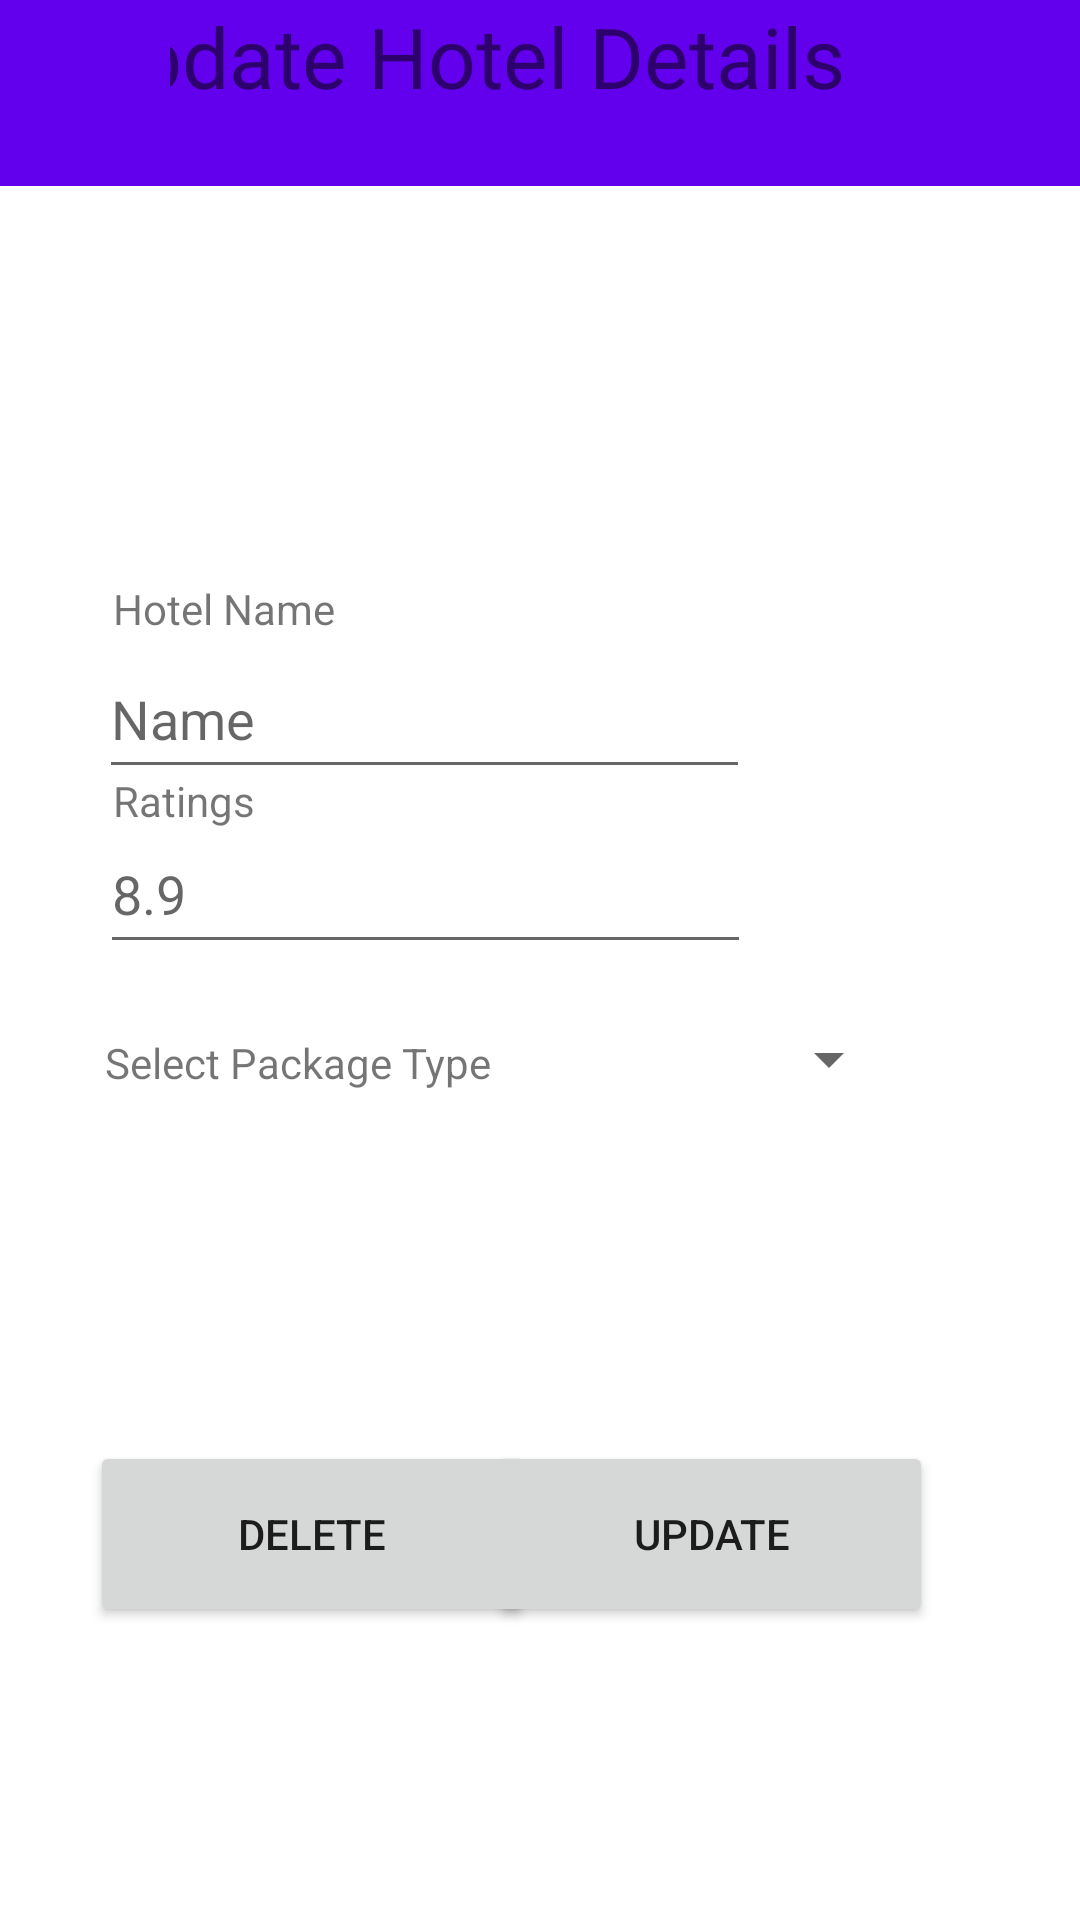

This screen was rendered from an Android layout file. Write that file and the resources it references.
<!-- AndroidManifest.xml: application theme Theme.MADAssigement -->
<!-- res/layout/activity_resturant_details_eddit.xml -->
<?xml version="1.0" encoding="utf-8"?>
<androidx.constraintlayout.widget.ConstraintLayout xmlns:android="http://schemas.android.com/apk/res/android"
    xmlns:app="http://schemas.android.com/apk/res-auto"
    xmlns:tools="http://schemas.android.com/tools"
    android:layout_width="match_parent"
    android:layout_height="match_parent"
    tools:context=".Resturant_details_Eddit">

    <TextView
        android:id="@+id/textView30"
        android:layout_width="@dimen/Tittle_bar_width"
        android:layout_height="@dimen/Tittle_bar_height"
        android:background="@color/purple_500"
        android:text="@string/update_hotel_details"
        android:textAlignment="center"
        android:textSize="@dimen/APD_textize"
        app:layout_constraintBottom_toBottomOf="parent"
        app:layout_constraintEnd_toEndOf="parent"
        app:layout_constraintHorizontal_bias="1.0"
        app:layout_constraintStart_toStartOf="parent"
        app:layout_constraintTop_toTopOf="parent"
        app:layout_constraintVertical_bias="0.0" />

    <ImageButton
        android:id="@+id/EBackarrow6"
        android:layout_width="@dimen/BackArrow_width"
        android:layout_height="@dimen/BackArrow_height"
        android:backgroundTint="@color/purple_500"
        android:contentDescription="@string/BackArrow"
        app:layout_constraintBottom_toBottomOf="parent"
        app:layout_constraintEnd_toEndOf="parent"
        app:layout_constraintHorizontal_bias="0.005"
        app:layout_constraintStart_toStartOf="parent"
        app:layout_constraintTop_toTopOf="parent"
        app:layout_constraintVertical_bias="0.002"
        app:srcCompat="@drawable/ic_baseline_arrow_back_24" />

    <ImageView
        android:id="@+id/imageView18"
        android:layout_width="wrap_content"
        android:layout_height="wrap_content"
        app:layout_constraintBottom_toBottomOf="parent"
        app:layout_constraintEnd_toEndOf="parent"
        app:layout_constraintHorizontal_bias="0.428"
        app:layout_constraintStart_toStartOf="parent"
        app:layout_constraintTop_toTopOf="parent"
        app:layout_constraintVertical_bias="0.107"
        app:srcCompat="@drawable/icons8_add_image_96" />

    <TextView
        android:id="@+id/textView25"
        android:layout_width="@dimen/Hotel_Name_width"
        android:layout_height="@dimen/Hotel_Name_height"
        android:text="@string/hotel_name"
        app:layout_constraintBottom_toBottomOf="parent"
        app:layout_constraintEnd_toEndOf="parent"
        app:layout_constraintHorizontal_bias="0.137"
        app:layout_constraintStart_toStartOf="parent"
        app:layout_constraintTop_toTopOf="parent"
        app:layout_constraintVertical_bias="0.314" />

    <EditText
        android:id="@+id/editTextTextPersonName2"
        android:layout_width="@dimen/Hotel_Name_box_width"
        android:layout_height="@dimen/Hotel_Name_box_height"
        android:ems="10"
        android:hint="@string/Name"
        android:inputType="textPersonName"
        app:layout_constraintBottom_toBottomOf="parent"
        app:layout_constraintEnd_toEndOf="parent"
        app:layout_constraintHorizontal_bias="0.231"
        app:layout_constraintStart_toStartOf="parent"
        app:layout_constraintTop_toTopOf="parent"
        app:layout_constraintVertical_bias="0.361" />

    <TextView
        android:id="@+id/textView27"
        android:layout_width="@dimen/Hotel_Name_width"
        android:layout_height="@dimen/Hotel_Name_height"
        android:text="@string/ratings"
        app:layout_constraintBottom_toBottomOf="parent"
        app:layout_constraintEnd_toEndOf="parent"
        app:layout_constraintHorizontal_bias="0.137"
        app:layout_constraintStart_toStartOf="parent"
        app:layout_constraintTop_toTopOf="parent"
        app:layout_constraintVertical_bias="0.418" />

    <EditText
        android:id="@+id/editTextTextPersonName4"
        android:layout_width="@dimen/Hotel_Name_box_width"
        android:layout_height="@dimen/Hotel_Name_box_height"
        android:ems="10"
        android:hint="@string/Rating_no"
        android:inputType="textPersonName"
        app:layout_constraintBottom_toBottomOf="parent"
        app:layout_constraintEnd_toEndOf="parent"
        app:layout_constraintHorizontal_bias="0.234"
        app:layout_constraintStart_toStartOf="parent"
        app:layout_constraintTop_toTopOf="parent"
        app:layout_constraintVertical_bias="0.46" />

    <Spinner
        android:id="@+id/spinner2"
        android:layout_width="@dimen/Spiner_width"
        android:layout_height="@dimen/Spiner_height"
        android:contentDescription="@string/select_package_type"
        app:layout_constraintBottom_toBottomOf="parent"
        app:layout_constraintEnd_toEndOf="parent"
        app:layout_constraintHorizontal_bias="0.323"
        app:layout_constraintStart_toStartOf="parent"
        app:layout_constraintTop_toTopOf="parent"
        app:layout_constraintVertical_bias="0.556" />

    <TextView
        android:id="@+id/textView29"
        android:layout_width="@dimen/Spiner_text_width"
        android:layout_height="@dimen/Spiner_text_height"
        android:text="@string/select_package_type"
        app:layout_constraintBottom_toBottomOf="@+id/spinner2"
        app:layout_constraintEnd_toEndOf="@+id/spinner2"
        app:layout_constraintHorizontal_bias="0.049"
        app:layout_constraintStart_toStartOf="@+id/spinner2"
        app:layout_constraintTop_toBottomOf="@+id/editTextTextPersonName4"
        app:layout_constraintVertical_bias="0.617" />

    <Button
        android:id="@+id/button6"
        android:layout_width="@dimen/StartupClickme_width"
        android:layout_height="@dimen/StartupClickme_height"
        android:text="@string/Delete"
        app:layout_constraintBottom_toBottomOf="parent"
        app:layout_constraintEnd_toEndOf="parent"
        app:layout_constraintHorizontal_bias="0.141"
        app:layout_constraintStart_toStartOf="parent"
        app:layout_constraintTop_toTopOf="parent"
        app:layout_constraintVertical_bias="0.831" />

    <Button
        android:id="@+id/button8"
        android:layout_width="@dimen/StartupClickme_width"
        android:layout_height="@dimen/StartupClickme_height"
        android:text="@string/Update"
        app:layout_constraintBottom_toBottomOf="parent"
        app:layout_constraintEnd_toEndOf="parent"
        app:layout_constraintHorizontal_bias="0.769"
        app:layout_constraintStart_toStartOf="parent"
        app:layout_constraintTop_toTopOf="parent"
        app:layout_constraintVertical_bias="0.831" />

</androidx.constraintlayout.widget.ConstraintLayout>
<!-- resources referenced by this layout -->
<resources>
  <color name="purple_500">#FF6200EE</color>
  <dimen name="APD_textize">28dp</dimen>
  <dimen name="BackArrow_height">50dp</dimen>
  <dimen name="BackArrow_width">59dp</dimen>
  <dimen name="Hotel_Name_box_height">50dp</dimen>
  <dimen name="Hotel_Name_box_width">217dp</dimen>
  <dimen name="Hotel_Name_height">24dp</dimen>
  <dimen name="Hotel_Name_width">84dp</dimen>
  <dimen name="Spiner_height">50dp</dimen>
  <dimen name="Spiner_text_height">19dp</dimen>
  
      //Signup page
  <dimen name="Spiner_text_width">136dp</dimen>
  <dimen name="Spiner_width">272dp</dimen>
  <dimen name="StartupClickme_height">62dp</dimen>
  
      //Payment
  <dimen name="StartupClickme_width">148dp</dimen>
  <dimen name="Tittle_bar_height">62dp</dimen>
  <dimen name="Tittle_bar_width">412dp</dimen>
  <string name="BackArrow">BackArrow</string>
  <string name="Delete">Delete</string>
  <string name="Name">Name</string>
  <string name="Rating_no">8.9</string>
  <string name="Update">Update</string>
  <string name="hotel_name">Hotel Name</string>
  <string name="ratings">Ratings</string>
  <string name="select_package_type">Select Package Type</string>
  <string name="update_hotel_details">Update Hotel Details</string>
  <style name="Theme.MADAssigement" parent="Theme.MaterialComponents.DayNight.DarkActionBar">
          
          <item name="colorPrimary">@color/purple_500</item>
          <item name="colorPrimaryVariant">@color/purple_700</item>
          <item name="colorOnPrimary">@color/white</item>
          
          <item name="colorSecondary">@color/teal_200</item>
          <item name="colorSecondaryVariant">@color/teal_700</item>
          <item name="colorOnSecondary">@color/black</item>
          
          <item name="android:statusBarColor">?attr/colorPrimaryVariant</item>
          
      </style>
  <color name="purple_700">#FF3700B3</color>
  <color name="white">#FFFFFFFF</color>
  <color name="teal_200">#FF03DAC5</color>
  <color name="teal_700">#FF018786</color>
  <color name="black">#FF000000</color>
</resources>
